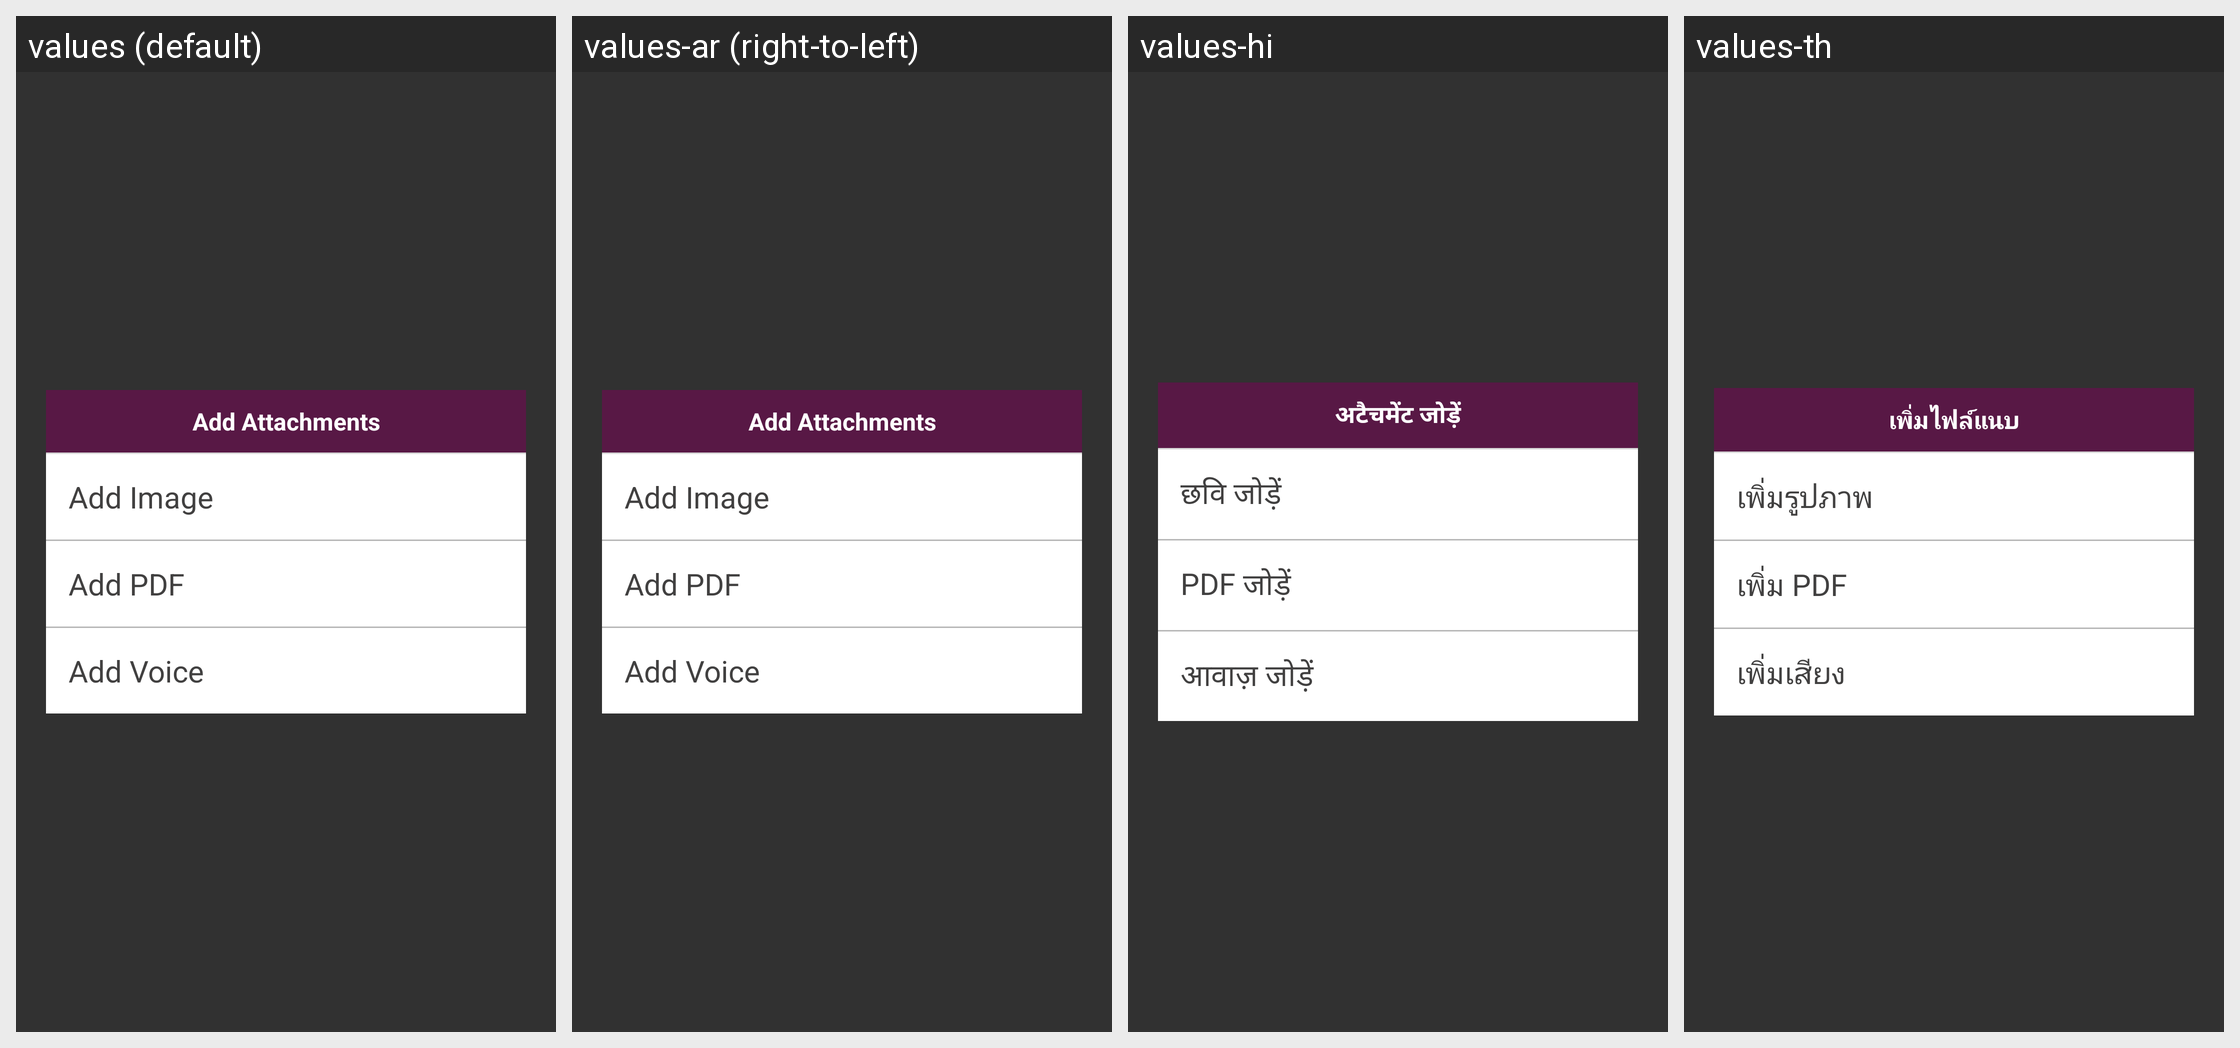

Here is an Android app screen in its default locale and in the app's own translations. Write out the translated-string differences for the strings that appear on this screen.
Android screen res/layout/choose_attachments.xml rendered under 4 locales, left to right: values (default), values-ar (right-to-left), values-hi, values-th. Device: Nexus 5 (rendered at 1080×1920; each locale shown at half size, 540×960, under a caption strip naming it); theme AppTheme.FullScreen.
Other locales in the repository, not shown: values-de, values-es, values-fr, values-it, values-ms, values-si.
Strings drawn on this screen, with the default value and each locale's value (text and hints the layout hard-codes, and strings that could not be matched under every locale, appear in the picture but are not listed):

add_attachments
  values: Add Attachments
  values-ar: Add Attachments  [not translated; the default value is used]
  values-hi: अटैचमेंट जोड़ें
  values-th: เพิ่มไฟล์แนบ

add_image
  values: Add Image
  values-ar: Add Image  [not translated; the default value is used]
  values-hi: छवि जोड़ें
  values-th: เพิ่มรูปภาพ

add_pdf
  values: Add PDF
  values-ar: Add PDF  [not translated; the default value is used]
  values-hi: PDF जोड़ें
  values-th: เพิ่ม PDF

add_voice
  values: Add Voice
  values-ar: Add Voice  [not translated; the default value is used]
  values-hi: आवाज़ जोड़ें
  values-th: เพิ่มเสียง
